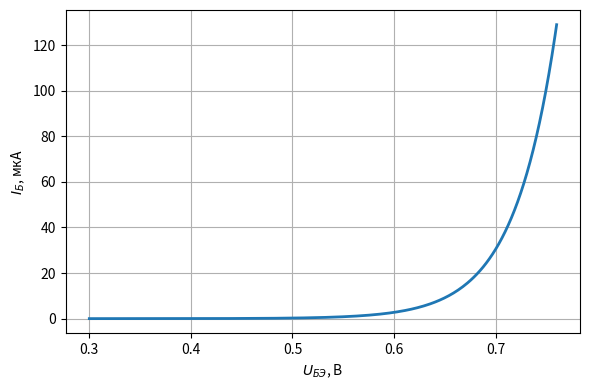
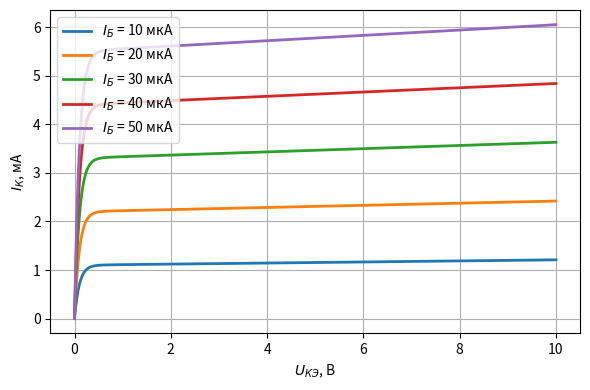
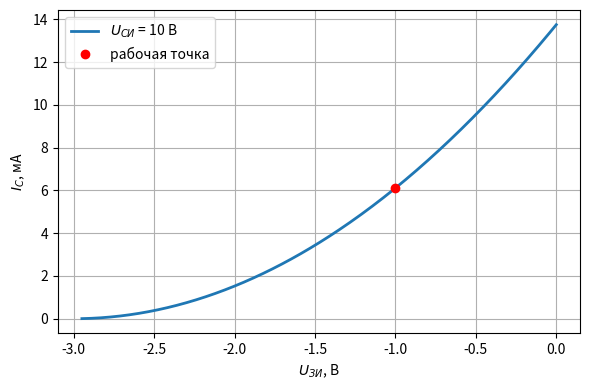
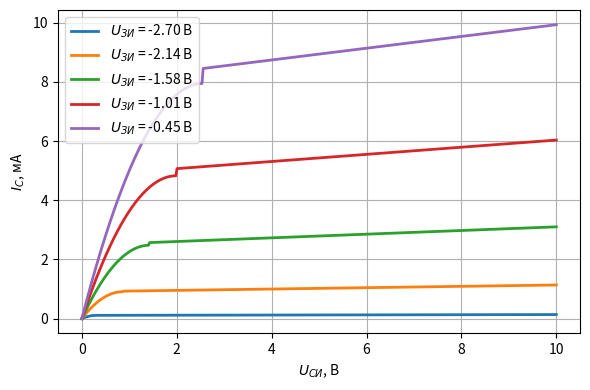

Write the Python code that produced these figures, in order.
import numpy as np
import matplotlib.pyplot as plt


# ЗАДАНИЕ 1-2. Параметры варианта 4 (в СИ: пА -> 1e-12 А, мА -> 1e-3 А)

I0    = 1.5e-12   # (1) ток насыщения перехода, А
n     = 1.6       # (2) коэффициент неидеальности
phiT  = 26e-3     # тепловой потенциал, В
beta  = 110.0     # (3) коэффициент передачи тока
Ua    = 100.0     # (4) напряжение Эрли, В
Uces  = 0.10      # масштаб области насыщения БТ, В
Idss  = 11e-3     # (5) ток насыщения ПТ, А
Up    = -3.0      # (6) напряжение отсечки, В
lam   = 0.025     # (7) модуляция длины канала, 1/В
Ugs_q = -1.0      # (21) рабочая точка ПТ U*_ЗИ, В

print(f"I0={I0:.2e} А, n={n}, beta={beta}, Ua={Ua} В, "
      f"Idss={Idss:.2e} А, Up={Up} В, lam={lam} 1/В, Ugs*={Ugs_q} В")


# ЗАДАНИЕ 3. Входная характеристика БТ, I_Б(0,65 В) по формуле (1)

Ube = np.linspace(0.30, 0.76, 300)              # (8) диапазон U_БЭ
Ib  = I0*(np.exp(Ube/(n*phiT)) - 1)             # (9) np.exp

Ib_formula = I0*(np.exp(0.65/(n*phiT)) - 1)     # расчёт вручную по формуле (1)
Ib_prog    = np.interp(0.65, Ube, Ib)           # значение из программы
print(f"I_Б(0.65 В): формула = {Ib_formula*1e6:.2f} мкА, "
      f"программа = {Ib_prog*1e6:.2f} мкА")

plt.figure(figsize=(6, 4))
plt.plot(Ube, Ib*1e6, lw=2)
plt.xlabel(r'$U_{БЭ}$, В'); plt.ylabel(r'$I_Б$, мкА')
plt.grid(True); plt.tight_layout(); plt.savefig('bjt_input.pdf')


# ЗАДАНИЕ 4. Выходные характеристики БТ (5 токов базы), β_диф и r_к

def bjt_ic(Uce, Ib):
    return beta*Ib*(1 - np.exp(-Uce/Uces))*(1 + Uce/Ua)   # (10)-(12)

Uce = np.linspace(0, 10, 400)
Ib_list = [10e-6, 20e-6, 30e-6, 40e-6, 50e-6]

plt.figure(figsize=(6, 4))
for Ib0 in Ib_list:
    plt.plot(Uce, bjt_ic(Uce, Ib0)*1e3, lw=2,
             label=rf'$I_Б$ = {Ib0*1e6:.0f} мкА')
plt.xlabel(r'$U_{КЭ}$, В'); plt.ylabel(r'$I_К$, мА')
plt.grid(True); plt.legend(); plt.tight_layout(); plt.savefig('bjt_output.pdf')

# параметры по формулам (3): численно
Uce_q  = 5.0
beta_d = (bjt_ic(Uce_q, 40e-6) - bjt_ic(Uce_q, 20e-6)) / (40e-6 - 20e-6)  # (19)
r_k    = (10.0 - 2.0) / (bjt_ic(10, 30e-6) - bjt_ic(2, 30e-6))            # (20)

# параметры: аналитически
beta_d_an = beta*(1 + Uce_q/Ua)      # β_диф = β(1 + U_КЭ/U_A)  (эффект Эрли)
r_k_an    = Ua/(beta*30e-6)          # r_к = U_A/(β·I_Б)

print(f"beta_диф: числ. = {beta_d:.1f}, аналит. = {beta_d_an:.1f} (beta = {beta})")
print(f"r_к: числ. = {r_k/1e3:.1f} кОм, аналит. = {r_k_an/1e3:.1f} кОм")


# ЗАДАНИЕ 5. Передаточная характеристика ПТ (U_СИ = 10 В), крутизна S

def fet_id_sat(Uds, Ugs):
    return Idss*(1 - Ugs/Up)**2*(1 + lam*Uds)           # (13)-(15)

Uds0 = 10.0
Ugs  = np.linspace(Up + 0.05, 0, 300)                   # (16)
Ids  = fet_id_sat(Uds0, Ugs)
Ic_q = fet_id_sat(Uds0, Ugs_q)

plt.figure(figsize=(6, 4))
plt.plot(Ugs, Ids*1e3, lw=2, label=r'$U_{СИ}$ = 10 В')
plt.plot([Ugs_q], [Ic_q*1e3], 'ro', label='рабочая точка')
plt.xlabel(r'$U_{ЗИ}$, В'); plt.ylabel(r'$I_С$, мА')
plt.grid(True); plt.legend(); plt.tight_layout(); plt.savefig('fet_transfer.pdf')

# крутизна: численно (полный шаг 0,1 В)
S_num = (fet_id_sat(Uds0, Ugs_q + 0.05)
         - fet_id_sat(Uds0, Ugs_q - 0.05)) / 0.1        # (22)
S_an  = 2*Idss/abs(Up) * (1 - Ugs_q/Up) * (1 + lam*Uds0)

print(f"I_С({Ugs_q} В) = {Ic_q*1e3:.2f} мА")
print(f"S: числ. = {S_num*1e3:.2f} мА/В, аналит. = {S_an*1e3:.2f} мА/В")


# ЗАДАНИЕ 6. Выходные характеристики ПТ (5 значений U_ЗИ > Up) и r_i

def fet_id(Uds, Ugs):
    Usat = Ugs - Up                                     # (17) граница областей
    b = 2*Idss/Up**2
    Ilin = b*((Ugs - Up)*Uds - Uds**2/2)                # линейная область
    Isat = fet_id_sat(Uds, Ugs)                         # насыщение
    return np.where(Uds < Usat, Ilin, Isat)             # (18)

Uds = np.linspace(0, 10, 400)
Ugs_list = np.linspace(0.9*Up, 0.15*Up, 5)   # от 0,9·Up до 0,15·Up (раздел 6)

plt.figure(figsize=(6, 4))
for u in Ugs_list:
    plt.plot(Uds, fet_id(Uds, u)*1e3, lw=2, label=rf'$U_{{ЗИ}}$ = {u:.2f} В')
plt.xlabel(r'$U_{СИ}$, В'); plt.ylabel(r'$I_С$, мА')
plt.grid(True); plt.legend(); plt.tight_layout(); plt.savefig('fet_output.pdf')

# r_i в рабочей точке: обе точки в насыщении (U_СИ >= U_ЗИ - Up = 2 В)
Usat_q = Ugs_q - Up
Uds1, Uds2 = 2.5, 10.0       # 2,5 В вместо 2 В: при 2 В точка на стыке областей
r_i    = (Uds2 - Uds1) / (fet_id(Uds2, Ugs_q) - fet_id(Uds1, Ugs_q))
r_i_an = 1 / (lam*Idss*(1 - Ugs_q/Up)**2)

print(f"Uси_нас = {Usat_q:.2f} В")
print(f"r_i: числ. = {r_i/1e3:.2f} кОм, аналит. = {r_i_an/1e3:.2f} кОм")


# ЗАДАНИЕ 7. Экспорт данных в CSV для pgfplots

np.savetxt('bjt_input.csv', np.column_stack([Ube, Ib*1e6]),
           delimiter=',', header='Ube,Ib', comments='')
np.savetxt('fet_transfer.csv', np.column_stack([Ugs, Ids*1e3]),
           delimiter=',', header='Ugs,Ids', comments='')

cols = [Uce] + [bjt_ic(Uce, ib)*1e3 for ib in Ib_list]
np.savetxt('bjt_output.csv', np.column_stack(cols), delimiter=',',
           header='Uce,' + ','.join(f'Ic{int(round(ib*1e6))}' for ib in Ib_list),
           comments='')

cols = [Uds] + [fet_id(Uds, u)*1e3 for u in Ugs_list]
np.savetxt('fet_output.csv', np.column_stack(cols), delimiter=',',
           header='Uds,' + ','.join(f'Id{k+1}' for k in range(5)), comments='')

# строки для вставки в LaTeX (легенда семейства ПТ и рабочая точка)
print(r'\foreach \c/\l in {' +
      ', '.join(f'Id{k+1}/{u:.2f}' for k, u in enumerate(Ugs_list)) + '}{')
print(f'\\addplot[only marks, mark=*, red] coordinates '
      f'{{({Ugs_q}, {Ic_q*1e3:.2f})}};')


# ЗАДАНИЕ 8 (раздел 7, п. 5 отчёта). Таблица сравнения для LaTeX

rows = [
 (r'$\beta_{диф}$ (при $U_{КЭ}=5$ В)', beta_d,    beta_d_an,  '—',    '.1f'),
 (r'$r_к$ (при $I_Б=30$ мкА)',         r_k/1e3,   r_k_an/1e3, 'кОм',  '.1f'),
 (r'$S$ (при $U_{ЗИ}=-1$ В)',          S_num*1e3, S_an*1e3,   'мА/В', '.2f'),
 (r'$r_i$ (при $U_{ЗИ}=-1$ В)',        r_i/1e3,   r_i_an/1e3, 'кОм',  '.2f'),
]
print(r'\begin{tabular}{lccc}\hline')
print(r'Параметр & Численно & Аналитически & Ед. \\ \hline')
for name, a, b, u, f in rows:
    print(f'{name} & {a:{f}} & {b:{f}} & {u} \\\\')
print(r'\hline\end{tabular}')

plt.show()
